Run: headless pygame with SDL's dummy video driver; simulated clock (each Clock.tick advances the game by its frame time, no real sleeping); random seed 0; keys injected as events and as key.get_pressed() state; no mouse input.
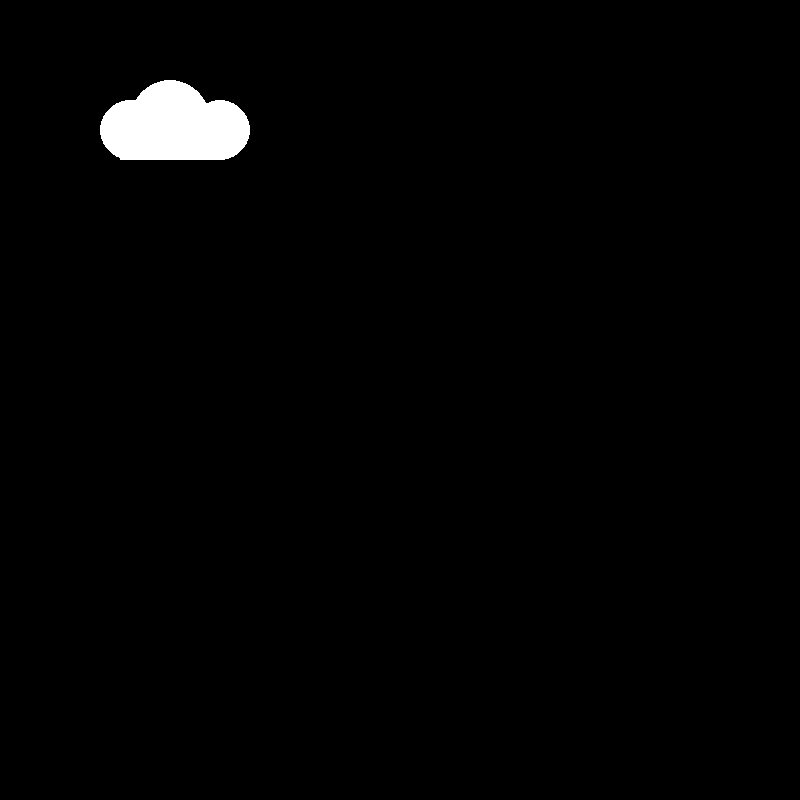
Frame 1 of 4 · flips 1–60 · no input
Frame 2 of 4 · flips 61–180 · tapped SPACE, RETURN · held RIGHT (→), D · screen unchanged from frame 1, image omitted
Frame 3 of 4 · flips 181–300 · held DOWN (↓), S · screen unchanged from frame 2, image omitted
Frame 4 of 4 · flips 301–420 · held LEFT (←), A, UP (↑), W · screen unchanged from frame 3, image omitted

The pygame program that drew these frames:

import pygame

pygame.init


#creates game screen and caption
screen = pygame.display.set_mode((800, 800))
pygame.display.set_caption("simple base code")

#game variables
doExit = False #variable to quit out of game loop



#BEGIN GAME LOOP######################################################
while not doExit:
   
   
    #pygame's way of listening for events (key presses, mouse clicks, etc)
    for event in pygame.event.get():
        if event.type == pygame.QUIT:
           doExit = True #lets you quit program

    #keyboard input-----------------------------------
  
     
    #render section-----------------------------------
    
    pygame.draw.rect(screen, (255,255,255), (120,120,100,40))
    pygame.draw.ellipse(screen, (255,255,255), (100,100,60,60))
    pygame.draw.ellipse(screen, (255,255,255), (130,80,80,80))
    pygame.draw.ellipse(screen, (255,255,255), (190,100,60,60))

    pygame.display.flip() #update graphics each game loop

#END GAME LOOP#######################################################
pygame.quit()
